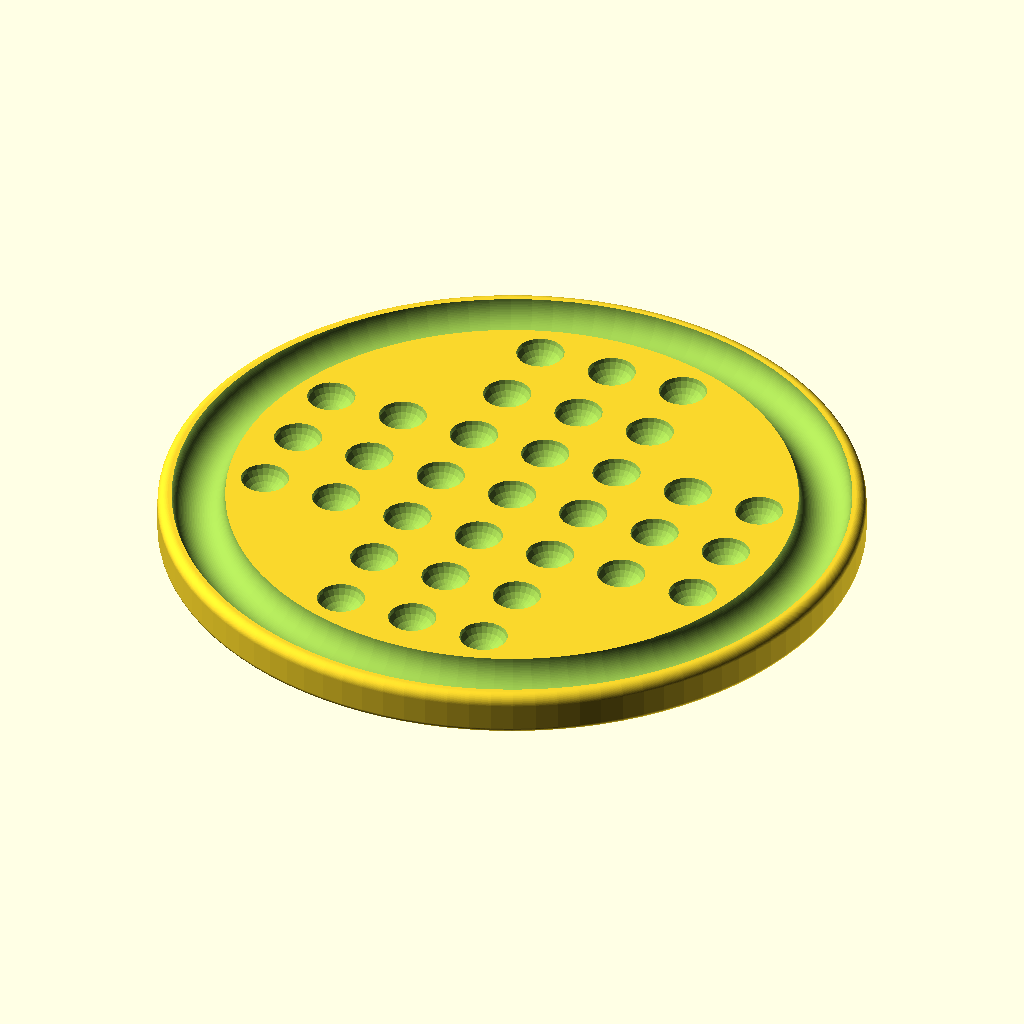
Cell 1 — every parameter at its default value.
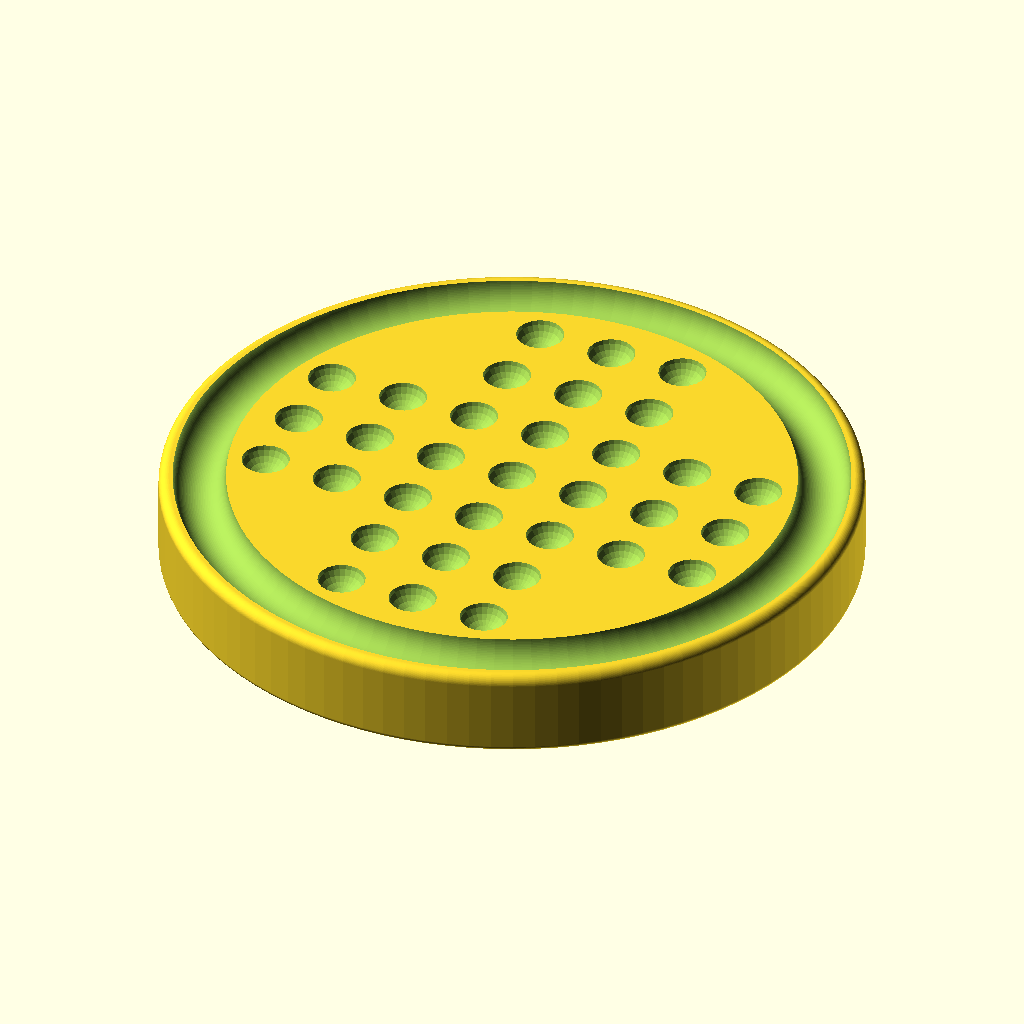
Cell 2: the same model with base_z = 25.
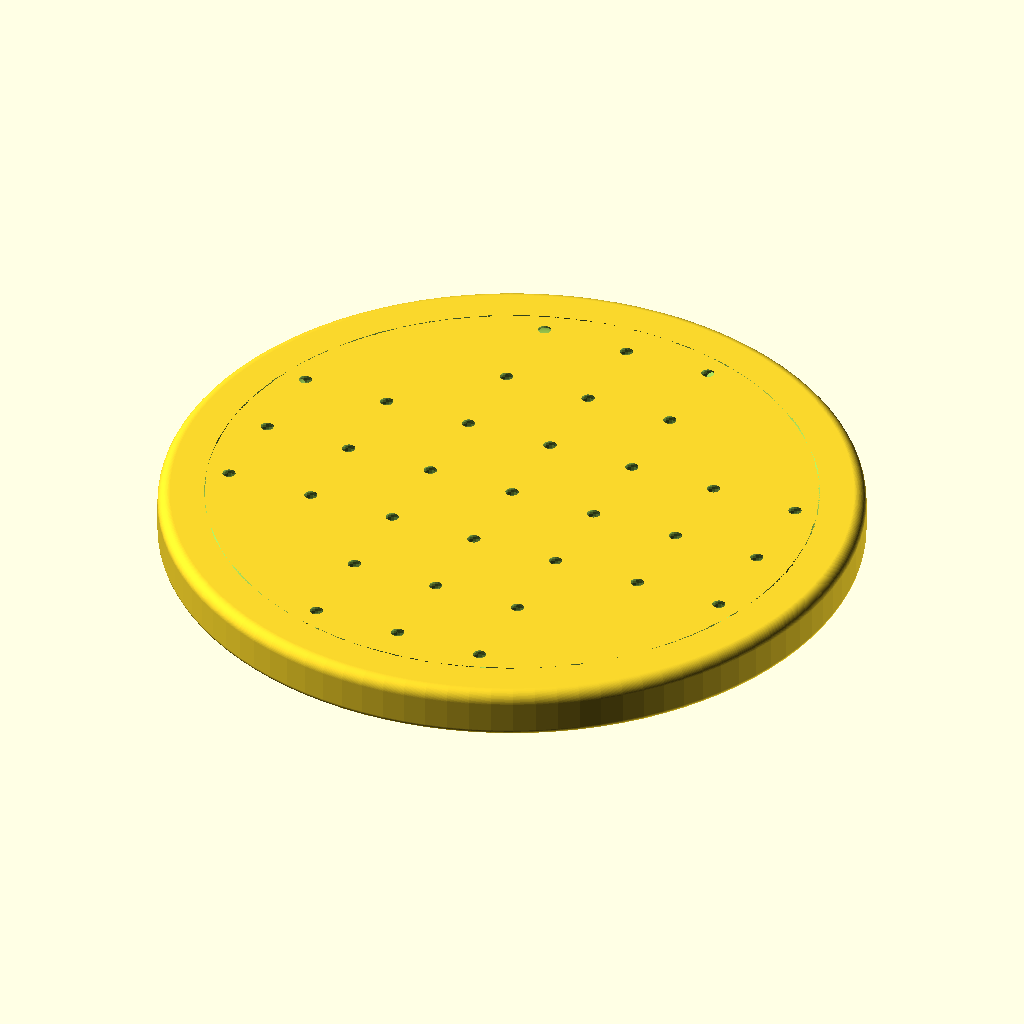
Cell 3: the same model with hole_d = 6.
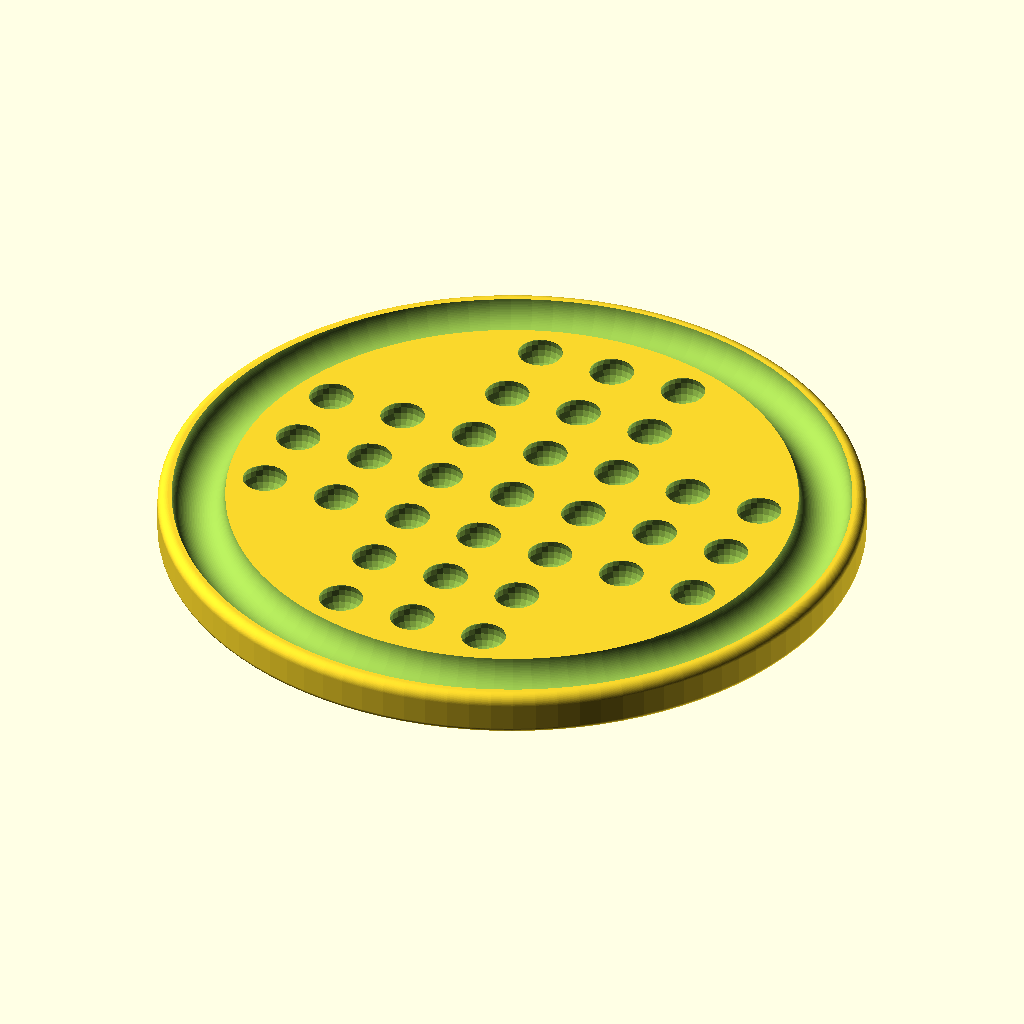
Cell 4: the same model with hole_z = 10.
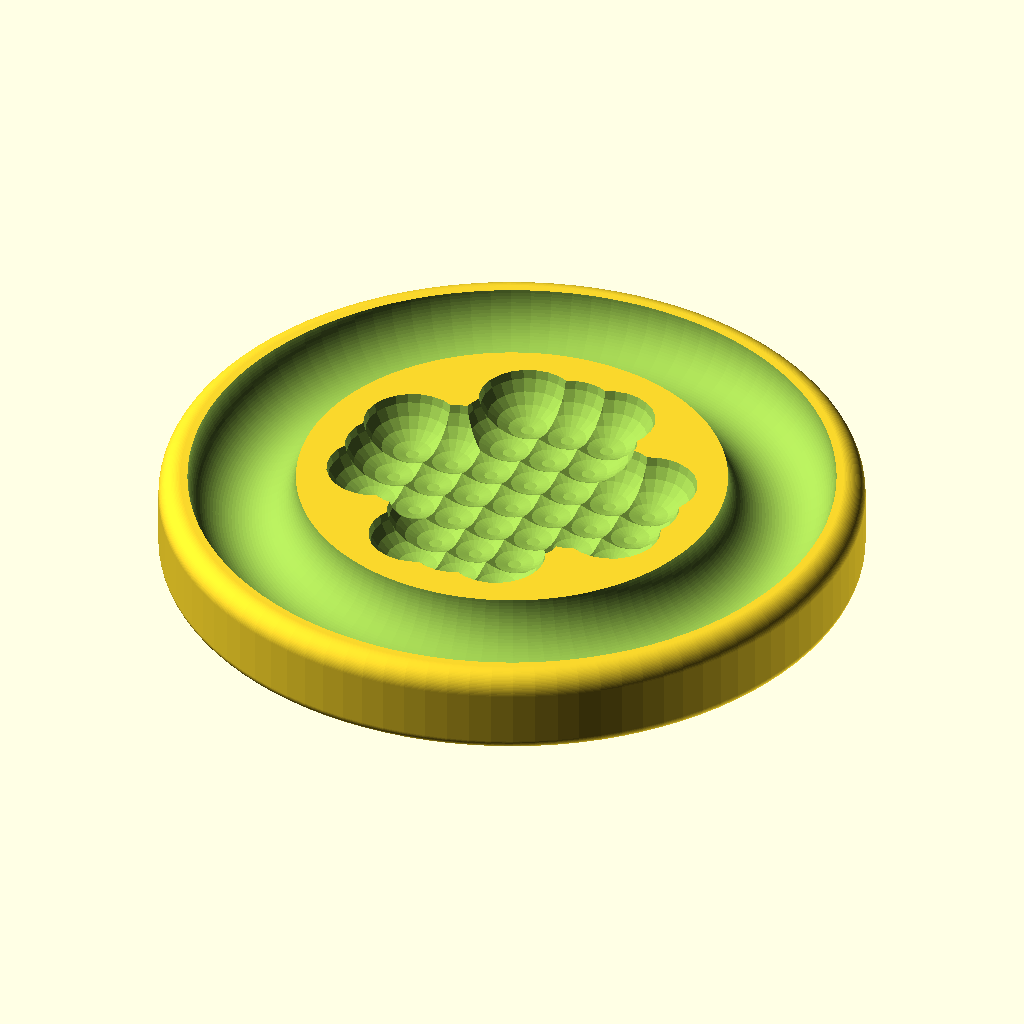
Cell 5: the same model with hole_spacing = 6.
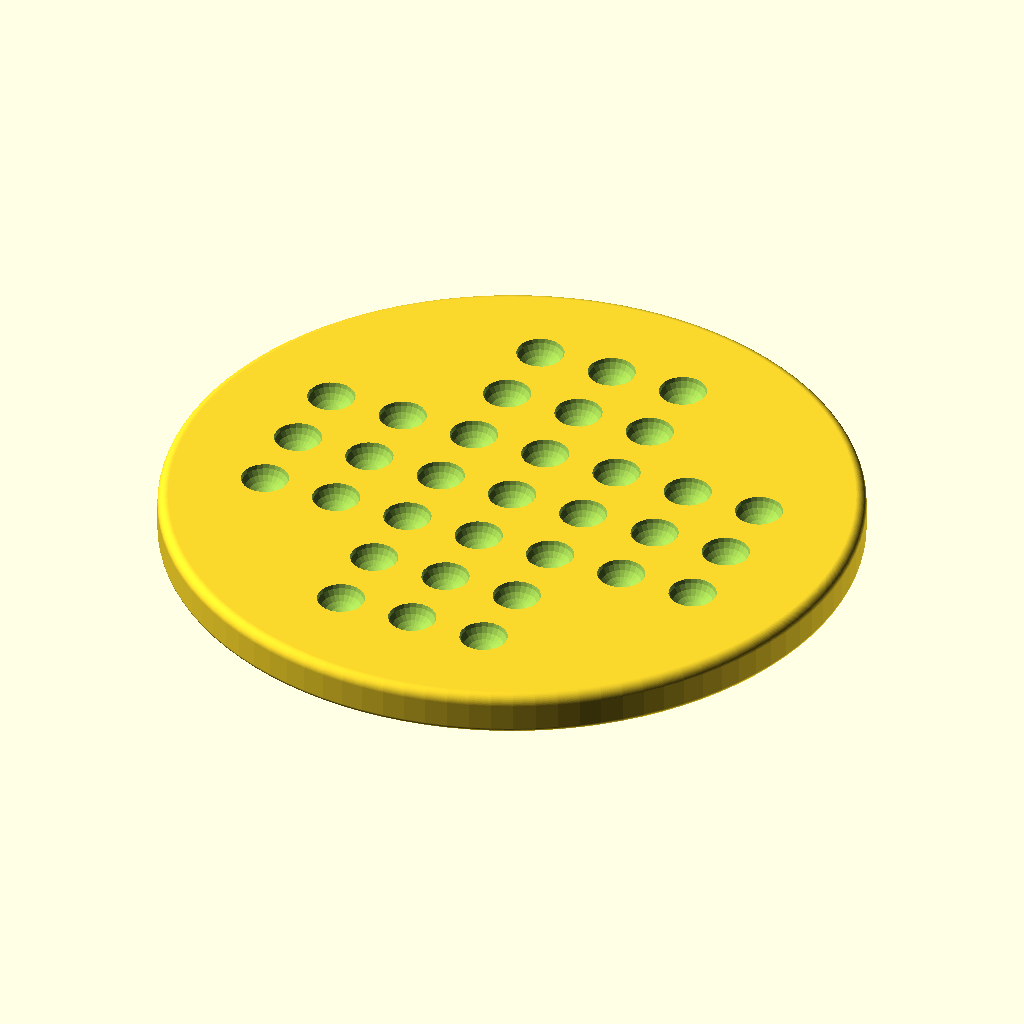
Cell 6: groove_z = 20 (everything else at default).
The same orthographic view direction (rotation 55°, 0°, 25°; colour scheme Cornfield) for every cell, with the view re-fitted per cell, so scale and position can differ between cells.
Source of the model, inputs/thingiverse/files/thing-3364658/42829268/files/Peg-Solitaire-For-Marbles-v1.01.scad:
/*---------------------------------------------------------
Parametric Peg Solitaire for Marbles/ Ball Bearings.
Design by Jon Frosdick em: jon@bee53.com on 17-Jan-2019.

licenced under Creative Commons :
Attribution-NonCommercial-ShareAlike 4.0 International (CC BY-NC-SA 4.0)
http://creativecommons.org/licenses/by-nc-sa/4.0/

Basic Instructions - OpenSCAD:
1. The parameters below can be adjusted, though not all need to be.
2. make any required changes then hit F5 to view the model.
3. Press F6 to render and then export to STL.
4. Slice in your favourite software and print.
5. How to play -> https://en.wikipedia.org/wiki/Peg_solitaire

disclaimer: This is my first design with openSCAD, please excuse inefficiencies and badly named variables, I ran out of time to optimise/tidy before heading to work, I'll try to update later.   

v1.01 - Modified $fn variable to try to get it playing nicely with Customizer.
v1.0 - First upload
---------------------------------------------------------*/

//CUSTOMIZER VARIABLES
//these most likely should be changed

//Select the shape of the base of the solitaire game (note: octagon is slow to render).
base_shape = "circle"; //[square, octagon, circle]

//true for standard board, false for European variant (four extra holes).
standard_board = "true"; //[true,false]

//Select a height in mm for the base, around 12 is often good enough.
base_z = 12; //[6:25]

//Select the diameter of marble/ball you're going to use, this affects the diameter of the holes and groove, I used 14mm marbles. Increase this by 1 if you want the holes a little larger than the balls/marbles.
hole_d = 14; //[6:20]

//these most likely shouldn't need to be changed
//Optionally change the depth of each hole in mm
hole_z = 5.5; //[2:10]

//distance between the centres of each hole, note: must be greater than hole_d.
hole_spacing = 22; //[6:30]

//depth of the groove.
groove_z = 6.5; //[2:20]

//distance in mm between holes and groove note some of the base shapes have naturally ocurring inner space.
groove_inner_spacing = 2.5; //[0:10]

//distance in mm between groove and outside of the board.
groove_outer_spacing = 5; //[0:10]

//corner radius (actually diamter) of base bottom corners.
bot_cr = 3; //[0:10]

//corner radius (diameter) of base top corners.
top_cr = 6; //[0:10]

//Select number of fragments for rendering. This affects smoothness of curves but increases rendering time. OpenSCAD may handle larger numbers easier than Customizer.
rendering_fragments = 24; //[16:64] 
//CUSTOMIZER VARIABLES END

//---------------------------------------------------------------------------------------

$fn = rendering_fragments;






//edits below this line may break the 3d model (or quite possibly they may improve it...)
base_auto = true; //if set to true, base size is calculated from ball size and spacing [true].
base_x = groove_outer_spacing * 2 + groove_inner_spacing * 2 + hole_d * 3 + hole_spacing * 6;

if (base_shape == "square") {
    make_square_base(); 
} else if (base_shape == "octagon") {
    make_octagon_base();
} else if (base_shape == "circle") {
    make_circle_base();
} else {
    echo ("Error - base_shape value incorrect");
}
base_y = base_x;  


module make_square_base(){
    difference(){
        //board
        hull(){
            //upper corners
            ttemp_z = base_z-top_cr/2;
            tl = top_cr/2;
            tr = base_x - tl;
            tb = tl;
            tt = base_y-tb;
            translate([tr, tt, ttemp_z]) //rt
            sphere(d=top_cr);
            translate([tl, tt, ttemp_z]) //lt
            sphere(d=top_cr);
            translate([tr, tb, ttemp_z]) //rb
            sphere(d=top_cr);
            translate([tl, tb, ttemp_z]) //lb
            sphere(d=top_cr);
            
            //lower corners
            temp_z = bot_cr/2;
            l = bot_cr/2;
            r = base_x - l;
            b = l;
            t = base_y-b;
            translate([r, t, temp_z]) //rt
            sphere(d=bot_cr);
            translate([l, t, temp_z]) //lt
            sphere(d=bot_cr);
            translate([r, b, temp_z]) //rb
            sphere(d=bot_cr);
            translate([l, b, temp_z]) //lb
            sphere(d=bot_cr);    
        }
        make_hole_pattern(base_x/2, base_y/2);
        //groove
        gl = groove_outer_spacing + hole_d/2;
        gt = base_y - hole_d/2 - groove_outer_spacing;
        gb = groove_outer_spacing + hole_d/2;
        gr = base_x - hole_d/2 - groove_outer_spacing;
        gz = base_z - groove_z + hole_d/2;
        
        hull(){
            translate([gl, gt, gz])
            sphere(d = hole_d);
            translate([gl, gb, gz])
            sphere(d = hole_d);
        }
        hull(){
            translate([gl, gt, gz])
            sphere(d = hole_d);
            translate([gr, gt, gz])
            sphere(d = hole_d);
        }
        hull(){
            translate([gr, gt, gz])
            sphere(d = hole_d);
            translate([gr, gb, gz])
            sphere(d = hole_d);
        }
        hull(){
            translate([gr, gb, gz])
            sphere(d = hole_d);
            translate([gl, gb, gz])
            sphere(d = hole_d);
        }
    }
}
module make_circle_base(){
    tmpx = base_x * 1.05; //modifier as circle needs a little more space than other shapes
    echo ("Total width is ", tmpx, " mm.");
    
    difference(){
        //board
        translate([tmpx/2, tmpx/2, 0])
        hull(){
            //upper donut
            translate([0,0, base_z-top_cr/2])
            rotate_extrude(convexity = 10, $fn = 100)
            translate([tmpx/2-top_cr/2, 0, 0])
            circle(d = top_cr, $fn = 100);
            
            //lower donut        
            translate([0,0, bot_cr/2])
            rotate_extrude(convexity = 10, $fn = 100)
            translate([tmpx/2-bot_cr/2, 0, 0])
            circle(d = bot_cr, $fn = 100);
        }
        
        make_hole_pattern(tmpx/2, tmpx/2);
        
        //groove
        gz = base_z - groove_z + hole_d/2;
        
        translate([tmpx/2, tmpx/2, gz])
        rotate_extrude(convexity = 10, $fn = 100)
        translate([tmpx/2 - bot_cr/2 - groove_outer_spacing*2, 0, 0])
        circle(d = hole_d+1, $fn = 100);
        }//difference
} 

module make_octagon_base(){
    difference(){
        //board
        hull(){
            //upper corners
            trad = ((base_x-top_cr)/2) / cos(22.5);   
            translate([base_x/2, base_y/2, base_z-top_cr/2])       
            for (i = [22.5: 45: 337.5]){
                translate([trad * cos(i), trad * sin(i), 0])
                sphere(d=top_cr);
            }
            
            //lower corners
            t2rad = ((base_x-bot_cr)/2) / cos(22.5);   
            translate([base_x/2, base_y/2, bot_cr/2])       
            for (i = [22.5: 45: 337.5]){
                translate([t2rad * cos(i), t2rad * sin(i), 0])
                sphere(d=bot_cr);
            }
        }
        make_hole_pattern(base_x/2, base_y/2);
        
        //groove
        gz = base_z - groove_z + hole_d/2;
        t3rad = ((base_x-bot_cr)/2-groove_outer_spacing*2) / cos(22.5);   
              
        for (i = [22.5: 45: 337.5]){
            translate([base_x/2, base_y/2, gz]) 
            hull(){
                translate([t3rad * cos(i), t3rad * sin(i), 0])
                sphere(d=hole_d);
                translate([t3rad * cos(i+45), t3rad * sin(i+45), 0])
                sphere(d=hole_d);
            }
        }
    }
}


module make_hole_pattern(xx, yy){ 
    //xx, yy is centre point
    tz = base_z + hole_d/2 - hole_z;
    ty = yy - (4 * hole_spacing);

    for (b = [1: 7]) {
        if (b == 1 || b == 7 ){
            make_holes(3, xx, ty + (b * hole_spacing), tz);
        } else if ((b == 2 && standard_board=="true") || (b == 6 && standard_board=="true")) {
            make_holes(3, xx, ty + (b * hole_spacing), tz);
        } else if ((b == 2 && standard_board=="false") || (b == 6 && standard_board=="false")) {
            make_holes(5, xx, ty + (b * hole_spacing), tz);
        } else {
            make_holes(7, xx, ty + (b * hole_spacing), tz);
        }
    }
}

module make_holes(qty, px, py, pz){ //px, py, pz = centre point
    start_x = px - (round(qty / 2) * hole_spacing);
    
    for (a = [1: qty]) {
        translate([start_x + (hole_spacing * a), py, pz])
        sphere(d=hole_d);
    }
}
Customizer parameters (derived from the source; name, type, default, range or options):
base_shape: string, default "circle", options "square", "octagon", "circle"
standard_board: string, default "true", options "true", "false"
base_z: number, default 12, range 6 to 25
hole_d: number, default 14, range 6 to 20
hole_z: number, default 5.5, range 2 to 10
hole_spacing: number, default 22, range 6 to 30
groove_z: number, default 6.5, range 2 to 20
groove_inner_spacing: number, default 2.5, range 0 to 10
groove_outer_spacing: number, default 5, range 0 to 10
bot_cr: number, default 3, range 0 to 10
top_cr: number, default 6, range 0 to 10
rendering_fragments: number, default 24, range 16 to 64
base_auto: bool, default true
